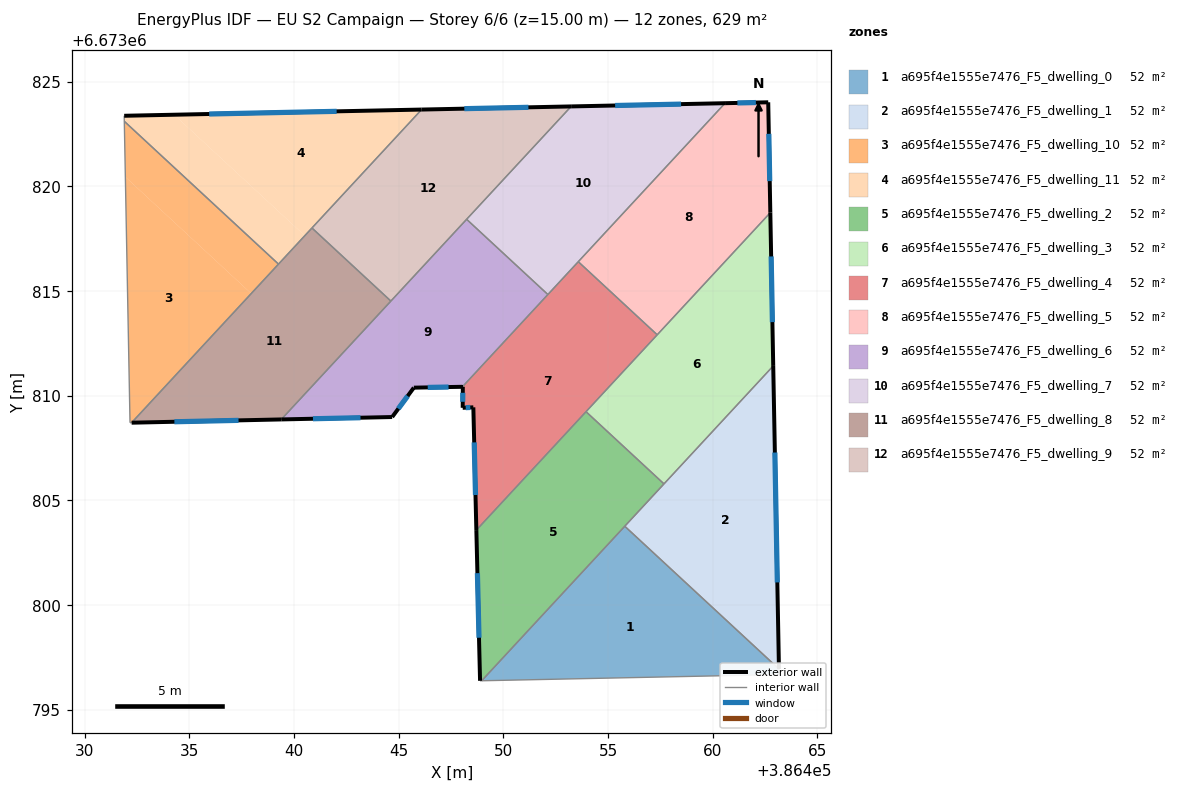
=== STOREY PLAN SPEC (per zone: floor XY polygon, exterior-wall plan segments, windows/doors) ===
zone 1: a695f4e1555e7476_F5_dwelling_0  (52.4 m²)
  floor: (386463.17, 6673796.94) (386463.17, 6673796.67) (386448.96, 6673796.38) (386455.80, 6673803.76)
  interior walls: 4
zone 2: a695f4e1555e7476_F5_dwelling_1  (52.4 m²)
  floor: (386462.89, 6673811.42) (386463.17, 6673796.94) (386455.80, 6673803.76)
  exterior wall: (386463.17, 6673796.94) – (386462.89, 6673811.42)  [14.5 m]
    window: (386463.09, 6673801.08) – (386462.97, 6673807.28)  [8.0 m²]
  interior walls: 3
zone 3: a695f4e1555e7476_F5_dwelling_10  (52.4 m²)
  floor: (386437.96, 6673814.88) (386432.24, 6673808.71) (386432.16, 6673808.70) (386431.94, 6673820.45)
  floor: (386439.26, 6673816.28) (386437.96, 6673814.88) (386431.94, 6673820.45) (386431.89, 6673823.10)
  interior walls: 4
zone 4: a695f4e1555e7476_F5_dwelling_11  (52.4 m²)
  floor: (386446.09, 6673823.67) (386440.51, 6673817.64) (386434.27, 6673823.42)
  floor: (386440.51, 6673817.64) (386439.26, 6673816.28) (386431.89, 6673823.10) (386431.89, 6673823.37) (386434.27, 6673823.42)
  exterior wall: (386446.09, 6673823.67) – (386431.89, 6673823.37)  [14.2 m]
    window: (386442.04, 6673823.58) – (386435.95, 6673823.45)  [7.8 m²]
  interior walls: 4
zone 5: a695f4e1555e7476_F5_dwelling_2  (52.4 m²)
  floor: (386457.67, 6673805.78) (386448.96, 6673796.38) (386448.89, 6673796.38) (386448.71, 6673803.58) (386453.95, 6673809.23)
  exterior wall: (386448.71, 6673803.58) – (386448.89, 6673796.38)  [7.2 m]
    window: (386448.76, 6673801.52) – (386448.84, 6673798.43)  [4.0 m²]
  interior walls: 5
zone 6: a695f4e1555e7476_F5_dwelling_3  (52.4 m²)
  floor: (386462.75, 6673818.74) (386462.89, 6673811.42) (386457.67, 6673805.78) (386453.95, 6673809.23)
  exterior wall: (386462.89, 6673811.42) – (386462.75, 6673818.74)  [7.3 m]
    window: (386462.85, 6673813.51) – (386462.79, 6673816.65)  [4.0 m²]
  interior walls: 4
zone 7: a695f4e1555e7476_F5_dwelling_4  (52.4 m²)
  floor: (386457.35, 6673812.91) (386448.71, 6673803.58) (386448.57, 6673809.44) (386448.06, 6673809.42) (386448.06, 6673810.42) (386448.04, 6673810.42) (386453.58, 6673816.40)
  exterior wall: (386448.06, 6673810.42) – (386448.06, 6673809.42)  [1.0 m]
    window: (386448.06, 6673810.13) – (386448.06, 6673809.70)  [0.6 m²]
  exterior wall: (386448.04, 6673810.42) – (386448.06, 6673810.42)  [0.0 m]
  exterior wall: (386448.57, 6673809.44) – (386448.71, 6673803.58)  [5.9 m]
    window: (386448.61, 6673807.76) – (386448.67, 6673805.25)  [3.2 m²]
  exterior wall: (386448.06, 6673809.42) – (386448.57, 6673809.44)  [0.5 m]
    window: (386448.20, 6673809.42) – (386448.42, 6673809.43)  [0.3 m²]
  interior walls: 5
zone 8: a695f4e1555e7476_F5_dwelling_5  (52.4 m²)
  floor: (386462.65, 6673824.01) (386462.75, 6673818.74) (386457.35, 6673812.91) (386453.58, 6673816.40) (386460.59, 6673823.97)
  exterior wall: (386462.65, 6673824.01) – (386460.59, 6673823.97)  [2.1 m]
    window: (386462.06, 6673824.00) – (386461.18, 6673823.98)  [1.1 m²]
  exterior wall: (386462.75, 6673818.74) – (386462.65, 6673824.01)  [5.3 m]
    window: (386462.72, 6673820.25) – (386462.68, 6673822.51)  [2.9 m²]
  interior walls: 3
zone 9: a695f4e1555e7476_F5_dwelling_6  (52.4 m²)
  floor: (386452.13, 6673814.83) (386448.04, 6673810.42) (386445.72, 6673810.38) (386444.69, 6673808.98) (386439.39, 6673808.86) (386448.24, 6673818.42)
  exterior wall: (386445.72, 6673810.38) – (386448.04, 6673810.42)  [2.3 m]
    window: (386446.39, 6673810.39) – (386447.38, 6673810.41)  [1.3 m²]
  exterior wall: (386444.69, 6673808.98) – (386445.72, 6673810.38)  [1.7 m]
    window: (386444.98, 6673809.38) – (386445.43, 6673809.98)  [1.0 m²]
  exterior wall: (386439.39, 6673808.86) – (386444.69, 6673808.98)  [5.3 m]
    window: (386440.90, 6673808.89) – (386443.17, 6673808.94)  [2.9 m²]
  interior walls: 4
zone 10: a695f4e1555e7476_F5_dwelling_7  (52.4 m²)
  floor: (386460.59, 6673823.97) (386452.13, 6673814.83) (386448.24, 6673818.42) (386453.24, 6673823.82)
  exterior wall: (386460.59, 6673823.97) – (386453.24, 6673823.82)  [7.4 m]
    window: (386458.49, 6673823.92) – (386455.34, 6673823.86)  [4.1 m²]
  interior walls: 4
zone 11: a695f4e1555e7476_F5_dwelling_8  (52.4 m²)
  floor: (386444.63, 6673814.52) (386439.39, 6673808.86) (386432.24, 6673808.71) (386440.86, 6673818.01)
  exterior wall: (386432.24, 6673808.71) – (386439.39, 6673808.86)  [7.2 m]
    window: (386434.28, 6673808.75) – (386437.35, 6673808.82)  [3.9 m²]
  interior walls: 4
zone 12: a695f4e1555e7476_F5_dwelling_9  (52.4 m²)
  floor: (386453.24, 6673823.82) (386444.63, 6673814.52) (386440.86, 6673818.01) (386446.09, 6673823.67)
  exterior wall: (386453.24, 6673823.82) – (386446.09, 6673823.67)  [7.1 m]
    window: (386451.20, 6673823.77) – (386448.14, 6673823.71)  [3.9 m²]
  interior walls: 4

=== DERIVED (storey summary) ===
Building: EU S2 Campaign
Storey: 6 of 6  (floor level z = 15.00 m)
Storey gross floor area: 628.6 m²
Zones on this storey: 12
  - a695f4e1555e7476_F5_dwelling_0: floor 52.4 m²
  - a695f4e1555e7476_F5_dwelling_1: floor 52.4 m²; exterior wall 14.5 m (43.4 m²); 1 window(s) 8.0 m²; WWR 18.4%
  - a695f4e1555e7476_F5_dwelling_10: floor 52.4 m²
  - a695f4e1555e7476_F5_dwelling_11: floor 52.4 m²; exterior wall 14.2 m (42.6 m²); 1 window(s) 7.8 m²; WWR 18.4%
  - a695f4e1555e7476_F5_dwelling_2: floor 52.4 m²; exterior wall 7.2 m (21.6 m²); 1 window(s) 4.0 m²; WWR 18.4%
  - a695f4e1555e7476_F5_dwelling_3: floor 52.4 m²; exterior wall 7.3 m (22.0 m²); 1 window(s) 4.0 m²; WWR 18.4%
  - a695f4e1555e7476_F5_dwelling_4: floor 52.4 m²; exterior wall 7.4 m (22.2 m²); 3 window(s) 4.1 m²; WWR 18.3%
  - a695f4e1555e7476_F5_dwelling_5: floor 52.4 m²; exterior wall 7.3 m (22.0 m²); 2 window(s) 4.0 m²; WWR 18.4%
  - a695f4e1555e7476_F5_dwelling_6: floor 52.4 m²; exterior wall 9.4 m (28.1 m²); 3 window(s) 5.2 m²; WWR 18.4%
  - a695f4e1555e7476_F5_dwelling_7: floor 52.4 m²; exterior wall 7.4 m (22.1 m²); 1 window(s) 4.1 m²; WWR 18.4%
  - a695f4e1555e7476_F5_dwelling_8: floor 52.4 m²; exterior wall 7.2 m (21.5 m²); 1 window(s) 3.9 m²; WWR 18.4%
  - a695f4e1555e7476_F5_dwelling_9: floor 52.4 m²; exterior wall 7.1 m (21.4 m²); 1 window(s) 3.9 m²; WWR 18.4%
Zone adjacency (shared interzone walls):
  - a695f4e1555e7476_F5_dwelling_0 ↔ a695f4e1555e7476_F5_dwelling_1
  - a695f4e1555e7476_F5_dwelling_0 ↔ a695f4e1555e7476_F5_dwelling_2
  - a695f4e1555e7476_F5_dwelling_1 ↔ a695f4e1555e7476_F5_dwelling_2
  - a695f4e1555e7476_F5_dwelling_1 ↔ a695f4e1555e7476_F5_dwelling_3
  - a695f4e1555e7476_F5_dwelling_10 ↔ a695f4e1555e7476_F5_dwelling_11
  - a695f4e1555e7476_F5_dwelling_10 ↔ a695f4e1555e7476_F5_dwelling_8
  - a695f4e1555e7476_F5_dwelling_11 ↔ a695f4e1555e7476_F5_dwelling_8
  - a695f4e1555e7476_F5_dwelling_11 ↔ a695f4e1555e7476_F5_dwelling_9
  - a695f4e1555e7476_F5_dwelling_2 ↔ a695f4e1555e7476_F5_dwelling_3
  - a695f4e1555e7476_F5_dwelling_2 ↔ a695f4e1555e7476_F5_dwelling_4
  - a695f4e1555e7476_F5_dwelling_3 ↔ a695f4e1555e7476_F5_dwelling_4
  - a695f4e1555e7476_F5_dwelling_3 ↔ a695f4e1555e7476_F5_dwelling_5
  - a695f4e1555e7476_F5_dwelling_4 ↔ a695f4e1555e7476_F5_dwelling_5
  - a695f4e1555e7476_F5_dwelling_4 ↔ a695f4e1555e7476_F5_dwelling_6
  - a695f4e1555e7476_F5_dwelling_4 ↔ a695f4e1555e7476_F5_dwelling_7
  - a695f4e1555e7476_F5_dwelling_5 ↔ a695f4e1555e7476_F5_dwelling_7
  - a695f4e1555e7476_F5_dwelling_6 ↔ a695f4e1555e7476_F5_dwelling_7
  - a695f4e1555e7476_F5_dwelling_6 ↔ a695f4e1555e7476_F5_dwelling_8
  - a695f4e1555e7476_F5_dwelling_6 ↔ a695f4e1555e7476_F5_dwelling_9
  - a695f4e1555e7476_F5_dwelling_7 ↔ a695f4e1555e7476_F5_dwelling_9
  - a695f4e1555e7476_F5_dwelling_8 ↔ a695f4e1555e7476_F5_dwelling_9